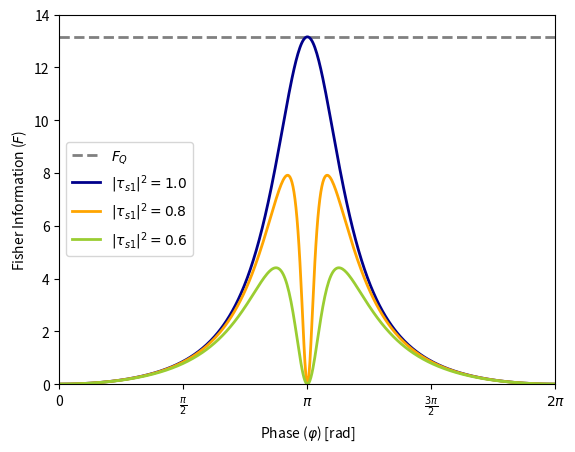

Write Python code to recreate this figure.
#%% 
import numpy as np
from numpy import abs
import matplotlib.pyplot as plt

#* Variables
phi=np.linspace(0,2*np.pi,500)              #? φ
G=1                                         #? Gain
T=np.array([1,0.8,0.6])[:,None]             #? |τ|^2
t_s1=np.sqrt(T)                             #? τ_s1
t_i1=np.sqrt(1)                             #? τ_i1
t_s2=np.sqrt(1)                             #? τ_s2

U=np.cosh(G)
V=np.sinh(G)

#* Average number of output signal photons: <N_{s2}^{α=0}>
N0 = abs(t_s2)**2*abs(V)**2*  \
    (1-abs(t_i1)**2+abs(U)**2*(abs(t_s1)**2+abs(t_i1)**2+
     2*abs(t_s1)*abs(t_i1)*np.cos(phi)))

#* Quantum Fisher Information: F_Q
Fq=(4*abs(U)**2 * abs(V)**2)

#* Classical Fisher Information: F_C
dN0 = -2* abs(t_s1) * abs(t_i1) * abs(t_s2)**2 * abs(V)**2 * abs(U)**2 * np.sin(phi)        #? d/dφ ( <N_{s2}^{α=0}> ) 
Fc=1/(N0*(1+N0))*dN0**2

#* Inverse of Propagation of Errors: 1/<(Δφ)^2>
num = 4*abs(t_s2)**4*abs(t_s1)**2*abs(t_i1)**2 * abs(U)**4*abs(V)**4 * np.sin(phi)**2
dnum = N0*(1+N0)
InvError = num/dnum

#* Plots
colors = ["darkblue","orange","yellowgreen"]

fig,ax=plt.subplots()
ax.plot(phi,Fq*np.ones_like(phi),label=r"$F_Q$", color = "grey",linestyle="--",linewidth=2)
[ax.plot(phi,Fc[j,:],label=rf"$|\tau_{{s1}}|^2={T[j,0]}$", color = colors[j], linewidth=2) for j in range(T.size)]
ax.legend(loc="center left")

ax.set_xlim((0,2*np.pi))
ax.set_xticks(np.linspace(0,2*np.pi, 5))
ax.set_xticklabels([0, r"$\frac{\pi}{2}$", r"$\pi$", r"$\frac{3\pi}{2}$", r"$2\pi$"])
ax.set_ylabel(r'Fisher Information ($F$)')
ax.set_xlabel(r'Phase ($\varphi$) [rad]')

ax.set_ylim((0,14))
# %%



 
